The GitHub repository AlyonaChep/bird-identification-system contains a labelled image folder "dataset" with 5 categories: blackbird, blue tit, great tit, robin, sparrow. Examples follow, each with its label.

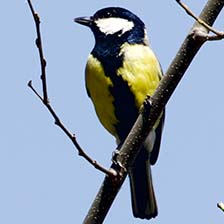
Label: great tit

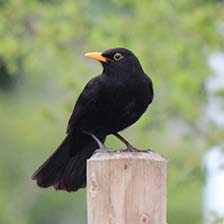
Label: blackbird

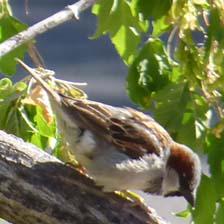
Label: sparrow

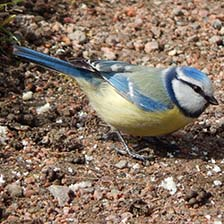
Label: blue tit

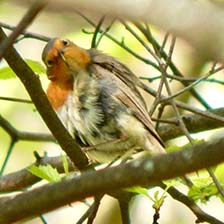
Label: robin

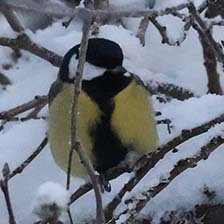
Label: great tit
